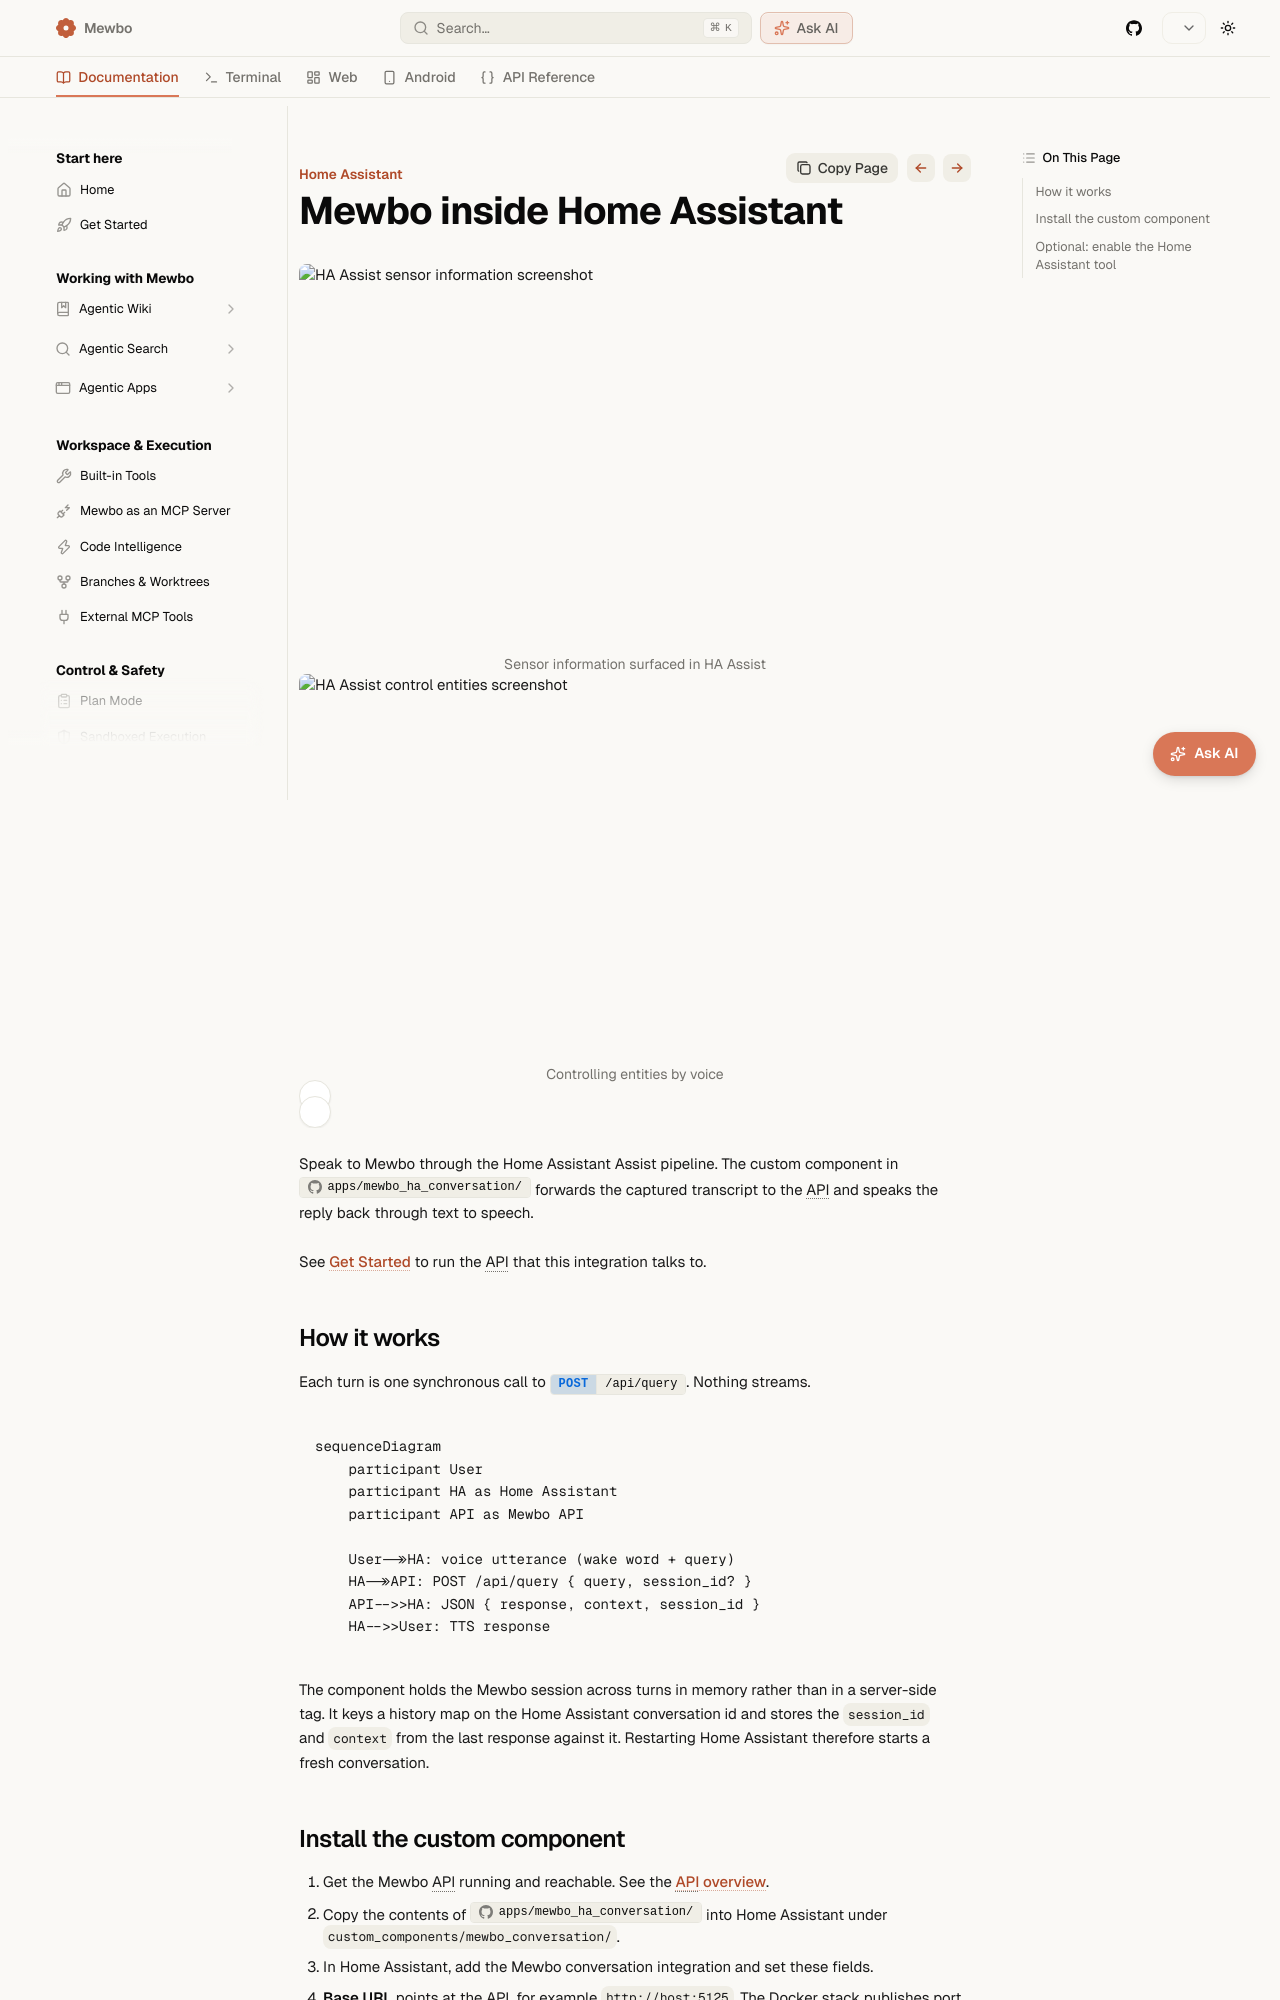

repository: bearlike/Assistant · page: master/clients-home-assistant/index.html · generator: mkdocs

# Home Assistant Voice (HA Assist)

<div class="swiper ms-shots">
<div class="swiper-wrapper">
<div class="swiper-slide"><figure><img loading="lazy" src="../screenshot_ha_assist_1.png" alt="HA Assist sensor information screenshot" /><figcaption>Sensor information surfaced in HA Assist</figcaption></figure></div>
<div class="swiper-slide"><figure><img loading="lazy" src="../screenshot_ha_assist_2.png" alt="HA Assist control entities screenshot" /><figcaption>Controlling entities by voice</figcaption></figure></div>
</div>
<div class="swiper-pagination"></div>
<div class="swiper-button-prev"></div>
<div class="swiper-button-next"></div>
</div>

The Home Assistant integration lives in [`apps/mewbo_ha_conversation/`](repo:apps/mewbo_ha_conversation) and proxies voice requests to the API. It is designed for hands-free voice control: HA handles wake words and intent capture, then forwards the request to the API for orchestration and responses.

See [Get Started](getting-started.md#ha-setup) for installation prerequisites.

## How it works

Voice requests flow through the HA Assist pipeline, which forwards the transcript to the Mewbo API. The API runs the orchestration loop and returns a text response that HA Assist reads aloud.

```mermaid
sequenceDiagram
    participant User
    participant HA as Home Assistant
    participant API as Mewbo API

    User->>HA: voice utterance (wake word + query)
    HA->>API: POST /api/sessions/{id}/query
    API-->>HA: session events (streamed)
    HA-->>User: TTS response
```

The custom component handles session creation and maps HA conversation threads to Mewbo sessions via session tags.
